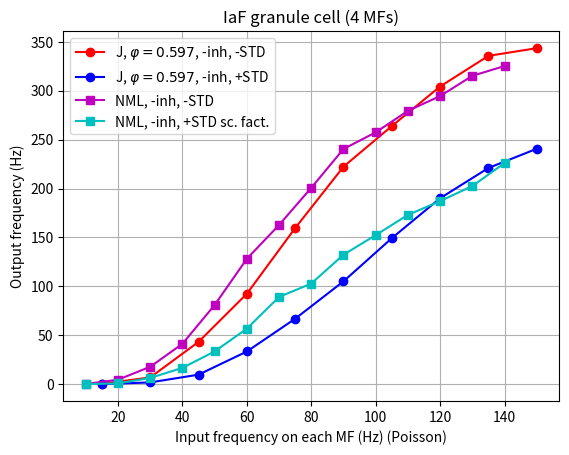

This chart was generated by the following Python code:
import numpy as np
from matplotlib import pyplot as plt

m_x = np.arange(10,150,10)
m_y_noplast = np.array([0.2, 4.6, 17.8, 41.3, 81, 128.2, 162.8, 200.8, 240.5, 257.5, 279.5, 294.6, 315.3, 325.3])
m_y_plast = np.array([0.1, 0.8, 6.4, 16.7, 33.5, 56.8, 89.2, 102.9, 132.4, 152.4, 173.1, 187.2, 202.6, 226.1])
# j_x = np.array([10,20,30,45, 70, 90, 140])
# j_y_noplast = np.array([0, 5, 20, 55, 130, 170, 220]) # this is from exp data, but it doesn't really make sense to compare it to the model given how the 9 grcs were chosen in the gain paper (i.e.: this is not the average cell)
# j_y_plast = np.array([0, 5, 18, 40, 100, 110, 145])
j_x = np.arange(15, 165, 15)
j_y_plast_phi06 = np.array([0.00, 0.12, 0.53, 4.06, 13.04, 31.52, 56.33, 93.56, 134.29, 165.93])
j_y_plast_phi10 = np.array([0.00, 1.65, 8.67, 34.44, 72.50, 117.76, 168.61, 215.88, 250.14, 271.57])
j_y_plast_phi12 = np.array([0.06, 3.53, 18.98, 59.19, 112.81, 162.91, 213.61, 254.25, 282.64, 299.29])
j_y_plast_phi14 = np.array([0.22, 7.10, 33.00, 88.94, 153.15, 200.91, 247.17, 282.75, 306.14, 320.79])

j_x_noinh = np.arange(15, 165, 15)
j_y_plast_phi06_noinh = np.array([0.020408163265306124, 1.8163265306122447, 9.744186046511627, 33.4375, 66.92307692307693, 105.14285714285715, 149.27777777777777, 190.125, 221.07142857142858, 240.7142857142857])
j_y_noplast_phi06_noinh = np.array([0.40816326530612246, 6.938775510204081, 43.25581395348837, 92.5, 159.6153846153846, 222.38095238095238, 263.8888888888889, 304.375, 335.71428571428567, 343.57142857142856])



fig = plt.figure()
ax = fig.add_subplot(111)
ax.grid()
ax.plot(j_x_noinh, j_y_noplast_phi06_noinh, marker='o', color='r', label=r"J, $\varphi=0.597$, -inh, -STD")
ax.plot(j_x_noinh, j_y_plast_phi06_noinh, marker='o', color='b', label=r"J, $\varphi=0.597$, -inh, +STD")
ax.plot(m_x, m_y_noplast, marker='s', color='m', label='NML, -inh, -STD')
ax.plot(m_x, m_y_plast, marker='s', color='c', label='NML, -inh, +STD sc. fact.')


#ax.plot(j_x, j_y_plast_phi10, marker='o', color='b', label=r"J, $\varphi=1.0$")
#ax.plot(j_x, j_y_plast_phi12, marker='o', color='c', label=r"J, $\varphi=1.2$")
#ax.plot(j_x, j_y_plast_phi14, marker='o', color='g', label=r"J, $\varphi=1.4$")
#ax.plot(j_x, j_y_plast, marker='o', color='b', label="J, with STD")


ax.set_title('IaF granule cell (4 MFs)')
ax.set_xlabel('Input frequency on each MF (Hz) (Poisson)')
ax.set_ylabel('Output frequency (Hz)')
ax.legend(loc='upper left')
plt.show()
